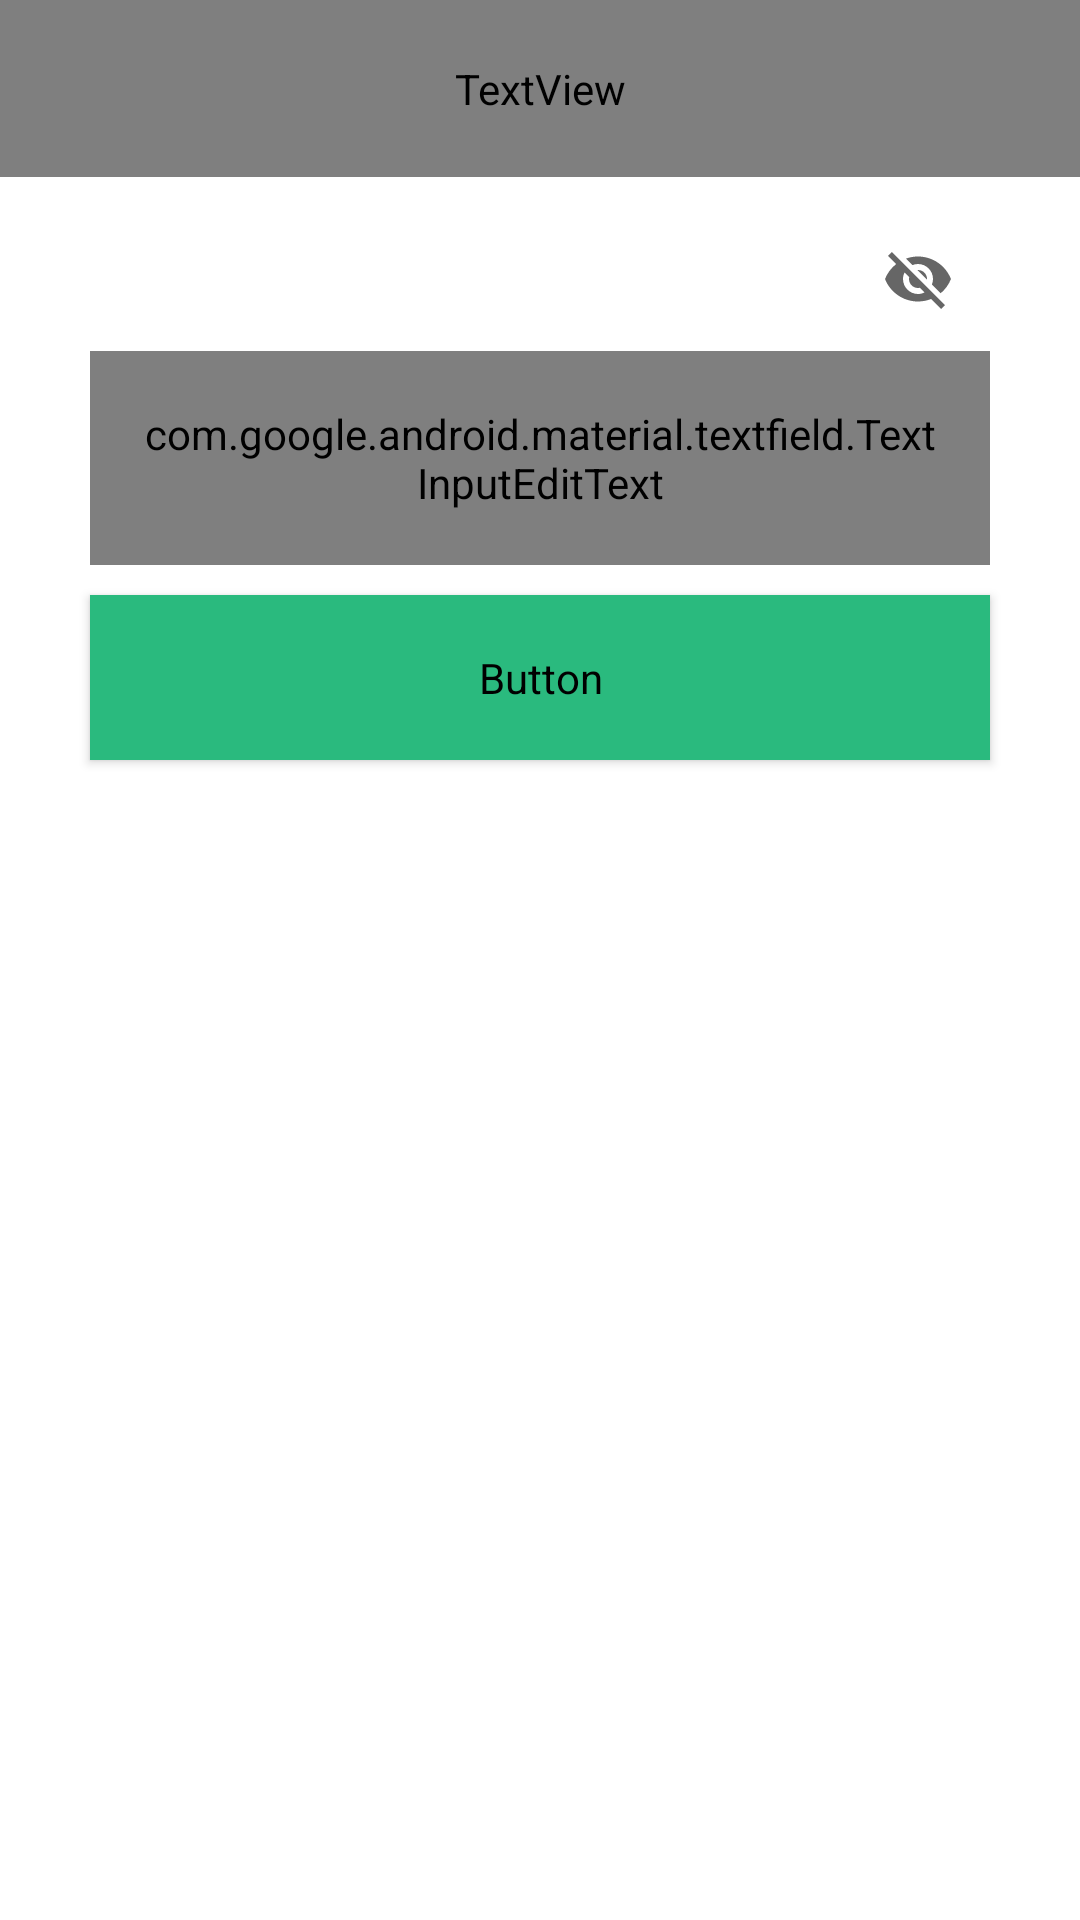

This screen was rendered from an Android layout file. Write that file and the resources it references.
<!-- AndroidManifest.xml: application theme Theme.AustTravels -->
<!-- res/layout/dialog_re_authenticate.xml -->
<?xml version="1.0" encoding="utf-8"?>
<androidx.constraintlayout.widget.ConstraintLayout xmlns:android="http://schemas.android.com/apk/res/android"
    xmlns:app="http://schemas.android.com/apk/res-auto"
    android:layout_width="match_parent"
    android:layout_height="wrap_content"
    android:background="@color/white"
    android:paddingBottom="@dimen/text_input_padding">

    <TextView
        android:id="@+id/textView"
        style="@style/TextAppearance.AppCompat.Title"
        android:layout_width="match_parent"
        android:layout_height="wrap_content"
        android:background="@color/yellow_light"
        android:padding="20dp"
        android:text="@string/re_authenticate_yourself"
        android:textAlignment="center"
        android:textColor="@color/black"
        android:textSize="@dimen/text_size_subtitle"
        app:layout_constraintEnd_toEndOf="parent"
        app:layout_constraintStart_toStartOf="parent"
        app:layout_constraintTop_toTopOf="parent" />


    <com.google.android.material.textfield.TextInputLayout
        android:id="@+id/password"
        style="@style/Widget.MaterialComponents.TextInputLayout.OutlinedBox"
        android:layout_width="match_parent"
        android:layout_height="wrap_content"
        android:hint="@string/enter_your_password"
        android:layout_marginStart="@dimen/window_margin"
        android:layout_marginEnd="@dimen/window_margin"
        app:endIconMode="password_toggle"
        app:layout_constraintEnd_toEndOf="parent"
        android:layout_marginTop="@dimen/item_spacing"
        app:layout_constraintStart_toStartOf="parent"
        app:layout_constraintTop_toBottomOf="@+id/textView"
        app:startIconDrawable="@drawable/ic_password"
        app:startIconTint="@color/black">

        <com.google.android.material.textfield.TextInputEditText
            android:layout_width="match_parent"
            android:layout_height="wrap_content"
            android:inputType="textPassword"
            android:padding="@dimen/text_input_padding"
            android:textAppearance="@style/TextAppearance.App.Subtitle1"
            android:textColor="@color/black" />

    </com.google.android.material.textfield.TextInputLayout>


    <Button
        android:id="@+id/enter_btn"
        style="@style/Widget.App.Button"
        android:layout_width="match_parent"
        android:layout_marginStart="@dimen/window_margin"
        android:layout_marginEnd="@dimen/window_margin"
        android:layout_height="wrap_content"
        android:layout_marginTop="@dimen/item_spacing"
        android:backgroundTint="@color/green_dark"
        android:padding="@dimen/button_padding"
        android:text="@string/confirm"
        android:textColor="@color/white"
        app:layout_constraintEnd_toEndOf="parent"
        app:layout_constraintStart_toStartOf="parent"
        app:layout_constraintTop_toBottomOf="@+id/password" />
</androidx.constraintlayout.widget.ConstraintLayout>
<!-- resources referenced by this layout -->
<resources>
  <color name="black">#464646</color>
  <color name="green_dark">#2ABA7E</color>
  <color name="white">#ffff</color>
  <color name="yellow_light">#FFE387</color>
  <dimen name="button_padding">18dp</dimen>
  <dimen name="item_spacing">10dp</dimen>
  <dimen name="text_input_padding">18dp</dimen>
  <dimen name="text_size_subtitle">18sp</dimen>
  <dimen name="window_margin">30dp</dimen>
  <string name="confirm">confirm</string>
  <string name="enter_your_password">Enter your password</string>
  <string name="re_authenticate_yourself">RE-AUTHENTICATE YOURSELF</string>
  <style name="TextAppearance.App.Subtitle1" parent="TextAppearance.MaterialComponents.Body1">
          <item name="fontFamily">@font/saira_semi_bold</item>
          <item name="android:fontFamily">@font/saira_bold</item>
          <item name="android:textColor">@color/black</item>
      </style>
  <style name="TextAppearance.AppCompat.Title" parent="TextAppearance.MaterialComponents.Headline6">
          <item name="fontFamily">@font/saira_semi_bold</item>
          <item name="android:fontFamily">@font/saira_bold</item>
      </style>
  <style name="Widget.App.Button" parent="Widget.MaterialComponents.Button">
          <item name="materialThemeOverlay">@style/ThemeOverlay.App.Button</item>
          <item name="android:textAppearance">@style/TextAppearance.App.Button</item>
          <item name="shapeAppearance">@style/ShapeAppearance.App.SmallComponent</item>
      </style>
  <style name="Theme.AustTravels" parent="Theme.MaterialComponents.DayNight.NoActionBar">
          
          <item name="colorPrimary">@color/green_dark</item>
          <item name="colorPrimaryVariant">@color/green_vibrant</item>
          <item name="colorOnPrimary">@color/white</item>
          
          <item name="colorSecondary">@color/white</item>
          <item name="colorSecondaryVariant">@color/ash</item>
          <item name="colorOnSecondary">@color/black</item>
          
          <item name="android:statusBarColor" tools:targetApi="l">?attr/colorPrimary</item>
          <item name="android:forceDarkAllowed" tools:targetApi="q">false</item>
      </style>
  <style name="ThemeOverlay.App.Button" parent="">
          <item name="colorPrimary">@color/white</item>
          <item name="colorOnPrimary">@color/black</item>
      </style>
  <style name="TextAppearance.App.Button" parent="TextAppearance.MaterialComponents.Button">
          <item name="fontFamily">@font/saira_medium</item>
          <item name="android:fontFamily">@font/saira_medium</item>
          <item name="android:textSize">15sp</item>
      </style>
  <style name="ShapeAppearance.App.SmallComponent" parent="ShapeAppearance.MaterialComponents.SmallComponent">
          <item name="cornerFamily">rounded</item>
          <item name="cornerSize">4dp</item>
      </style>
  <color name="green_vibrant">#00FF94</color>
  <color name="ash">#C4C4C4</color>
</resources>
